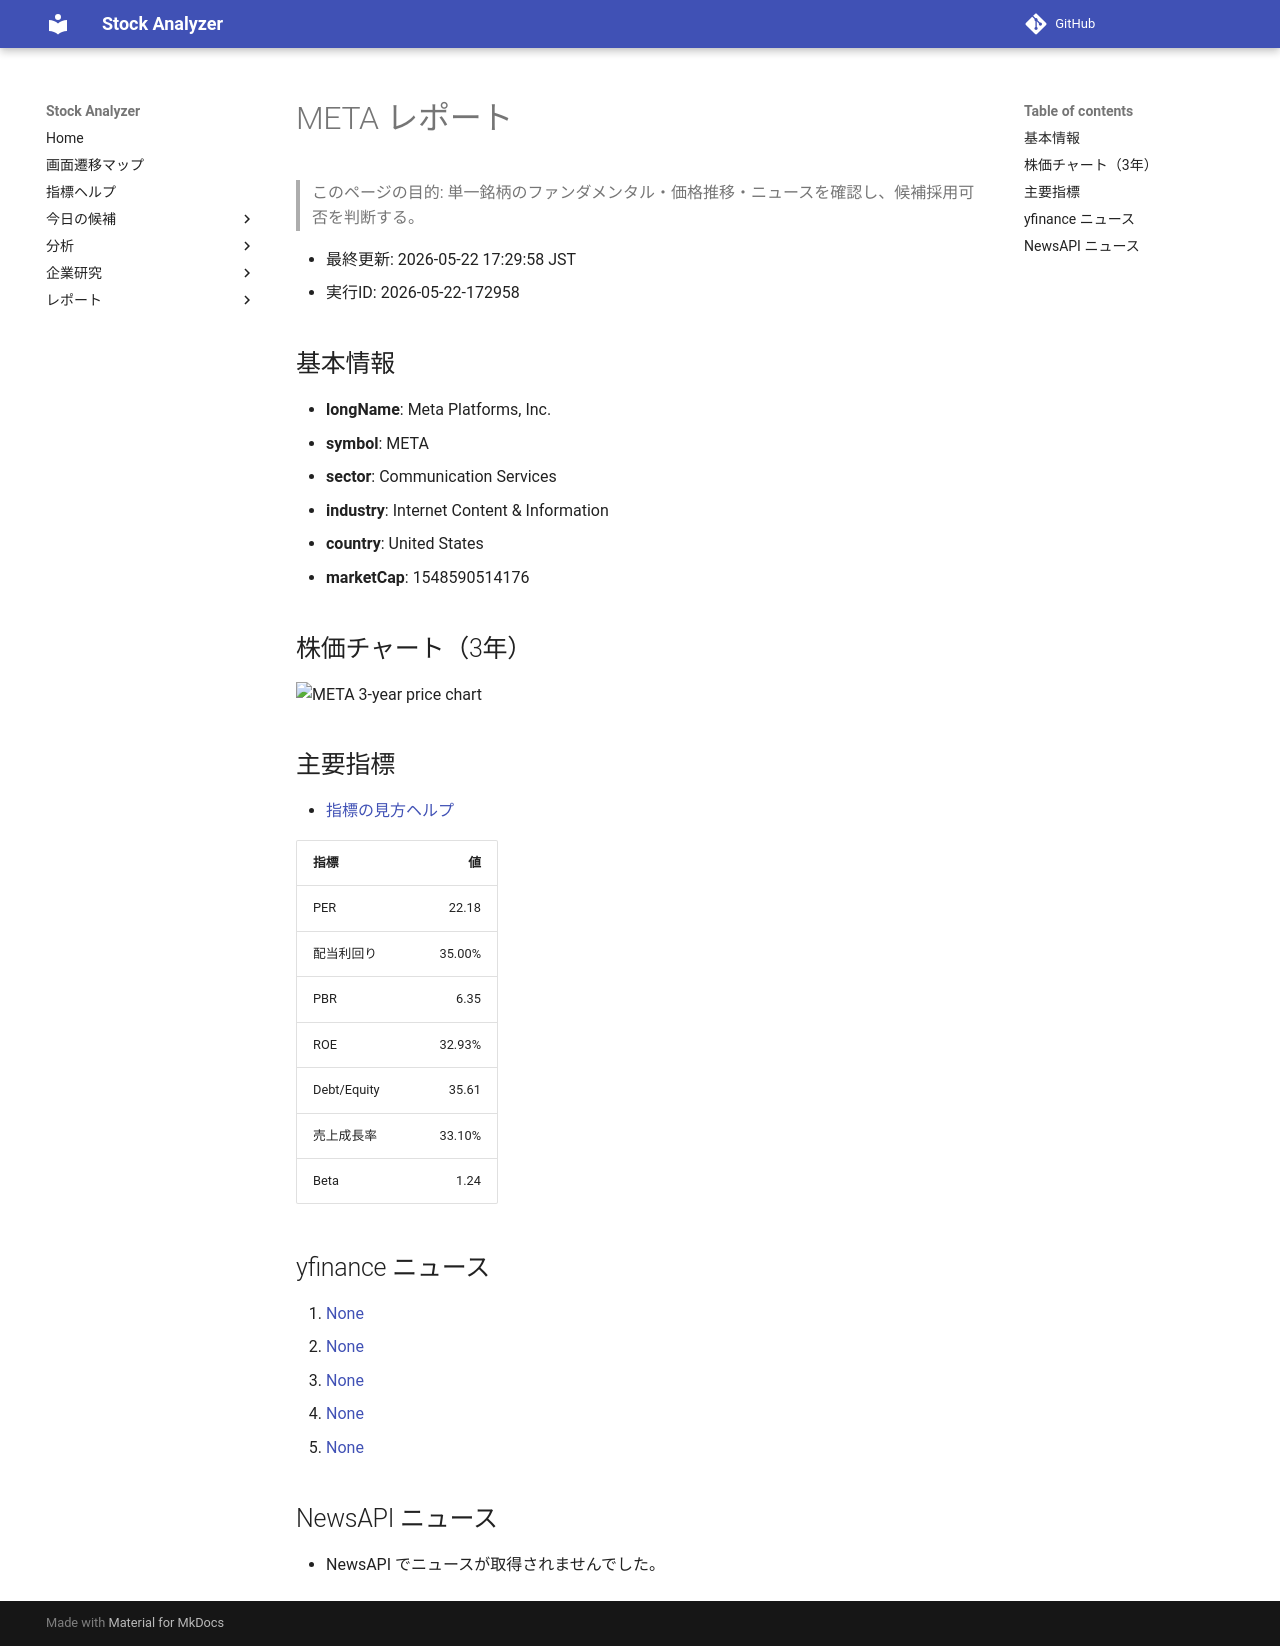

repository: Yumi-note/Making-APP · page: reports/2026-05-22/172958/META/index.html · generator: mkdocs

# META レポート

> このページの目的: 単一銘柄のファンダメンタル・価格推移・ニュースを確認し、候補採用可否を判断する。

- 最終更新: 2026-05-22 17:29:58 JST
- 実行ID: 2026-05-22-172958

## 基本情報

- **longName**: Meta Platforms, Inc.
- **symbol**: META
- **sector**: Communication Services
- **industry**: Internet Content & Information
- **country**: United States
- **marketCap**: 1548590514176

## 株価チャート（3年）

![META 3-year price chart](META_3y.png)

## 主要指標

- [指標の見方ヘルプ](../../../../indicators.md)

| 指標 | 値 |
|---|---:|
| PER | 22.18 |
| 配当利回り | 35.00% |
| PBR | 6.35 |
| ROE | 32.93% |
| Debt/Equity | 35.61 |
| 売上成長率 | 33.10% |
| Beta | 1.24 |

## yfinance ニュース

1. [None](None)
2. [None](None)
3. [None](None)
4. [None](None)
5. [None](None)

## NewsAPI ニュース

- NewsAPI でニュースが取得されませんでした。
